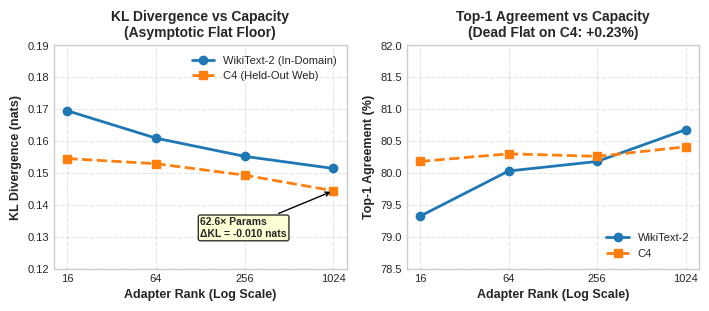

Write the Python code that produced this figure.
import matplotlib.pyplot as plt
import numpy as np
import os

# Data from results_v3.json (Qwen2.5-3B, L=18 rank sweep)
ranks = [16, 64, 256, 1024]
params_m = np.array([184624, 726208, 2892544, 11557888]) / 1e6
wiki_kl = [0.1695, 0.1609, 0.1552, 0.1514]
wiki_top1 = [79.32, 80.03, 80.18, 80.68]
c4_kl = [0.1545, 0.1529, 0.1493, 0.1444]
c4_top1 = [80.18, 80.30, 80.26, 80.41]

# Set publication style
plt.style.use('seaborn-v0_8-whitegrid' if 'seaborn-v0_8-whitegrid' in plt.style.available else 'default')
fig, (ax1, ax2) = plt.subplots(1, 2, figsize=(7.2, 3.2), dpi=300)

# ----------------- Panel 1: KL Divergence (Lower is better) -----------------
ax1.plot(ranks, wiki_kl, 'o-', color='#1f77b4', linewidth=2, markersize=6, label='WikiText-2 (In-Domain)')
ax1.plot(ranks, c4_kl, 's--', color='#ff7f0e', linewidth=2, markersize=6, label='C4 (Held-Out Web)')

ax1.set_xscale('log', base=2)
ax1.set_xticks(ranks)
ax1.get_xaxis().set_major_formatter(plt.ScalarFormatter())
ax1.set_xlabel('Adapter Rank (Log Scale)', fontsize=9, fontweight='bold')
ax1.set_ylabel('KL Divergence (nats)', fontsize=9, fontweight='bold')
ax1.set_title('KL Divergence vs Capacity\n(Asymptotic Flat Floor)', fontsize=10, fontweight='bold')
ax1.set_ylim(0.12, 0.19)
ax1.grid(True, linestyle='--', alpha=0.5)
ax1.legend(fontsize=8, loc='upper right')

# Annotation on Panel 1
ax1.annotate('62.6× Params\nΔKL = -0.010 nats', 
             xy=(1024, 0.1444), xytext=(128, 0.130),
             arrowprops=dict(facecolor='black', arrowstyle='->', lw=1),
             fontsize=7.5, fontweight='bold', bbox=dict(boxstyle='round,pad=0.2', facecolor='#ffffcc', alpha=0.8))

# ----------------- Panel 2: Top-1 Agreement (Higher is better) -----------------
ax2.plot(ranks, wiki_top1, 'o-', color='#1f77b4', linewidth=2, markersize=6, label='WikiText-2')
ax2.plot(ranks, c4_top1, 's--', color='#ff7f0e', linewidth=2, markersize=6, label='C4')

ax2.set_xscale('log', base=2)
ax2.set_xticks(ranks)
ax2.get_xaxis().set_major_formatter(plt.ScalarFormatter())
ax2.set_xlabel('Adapter Rank (Log Scale)', fontsize=9, fontweight='bold')
ax2.set_ylabel('Top-1 Agreement (%)', fontsize=9, fontweight='bold')
ax2.set_title('Top-1 Agreement vs Capacity\n(Dead Flat on C4: +0.23%)', fontsize=10, fontweight='bold')
ax2.set_ylim(78.5, 82.0)
ax2.grid(True, linestyle='--', alpha=0.5)
ax2.legend(fontsize=8, loc='lower right')

# Annotate parameter range on top
for ax in (ax1, ax2):
    ax.tick_params(axis='both', which='major', labelsize=8)

plt.tight_layout()
out_dir = r"d:\CUDA-Graph\kv_continuity\New folder"
os.makedirs(out_dir, exist_ok=True)
out_path = os.path.join(out_dir, "rank_sweep_capacity_vs_info.png")
plt.savefig(out_path, dpi=300, bbox_inches='tight')
print(f"Graph saved successfully to: {out_path}")
